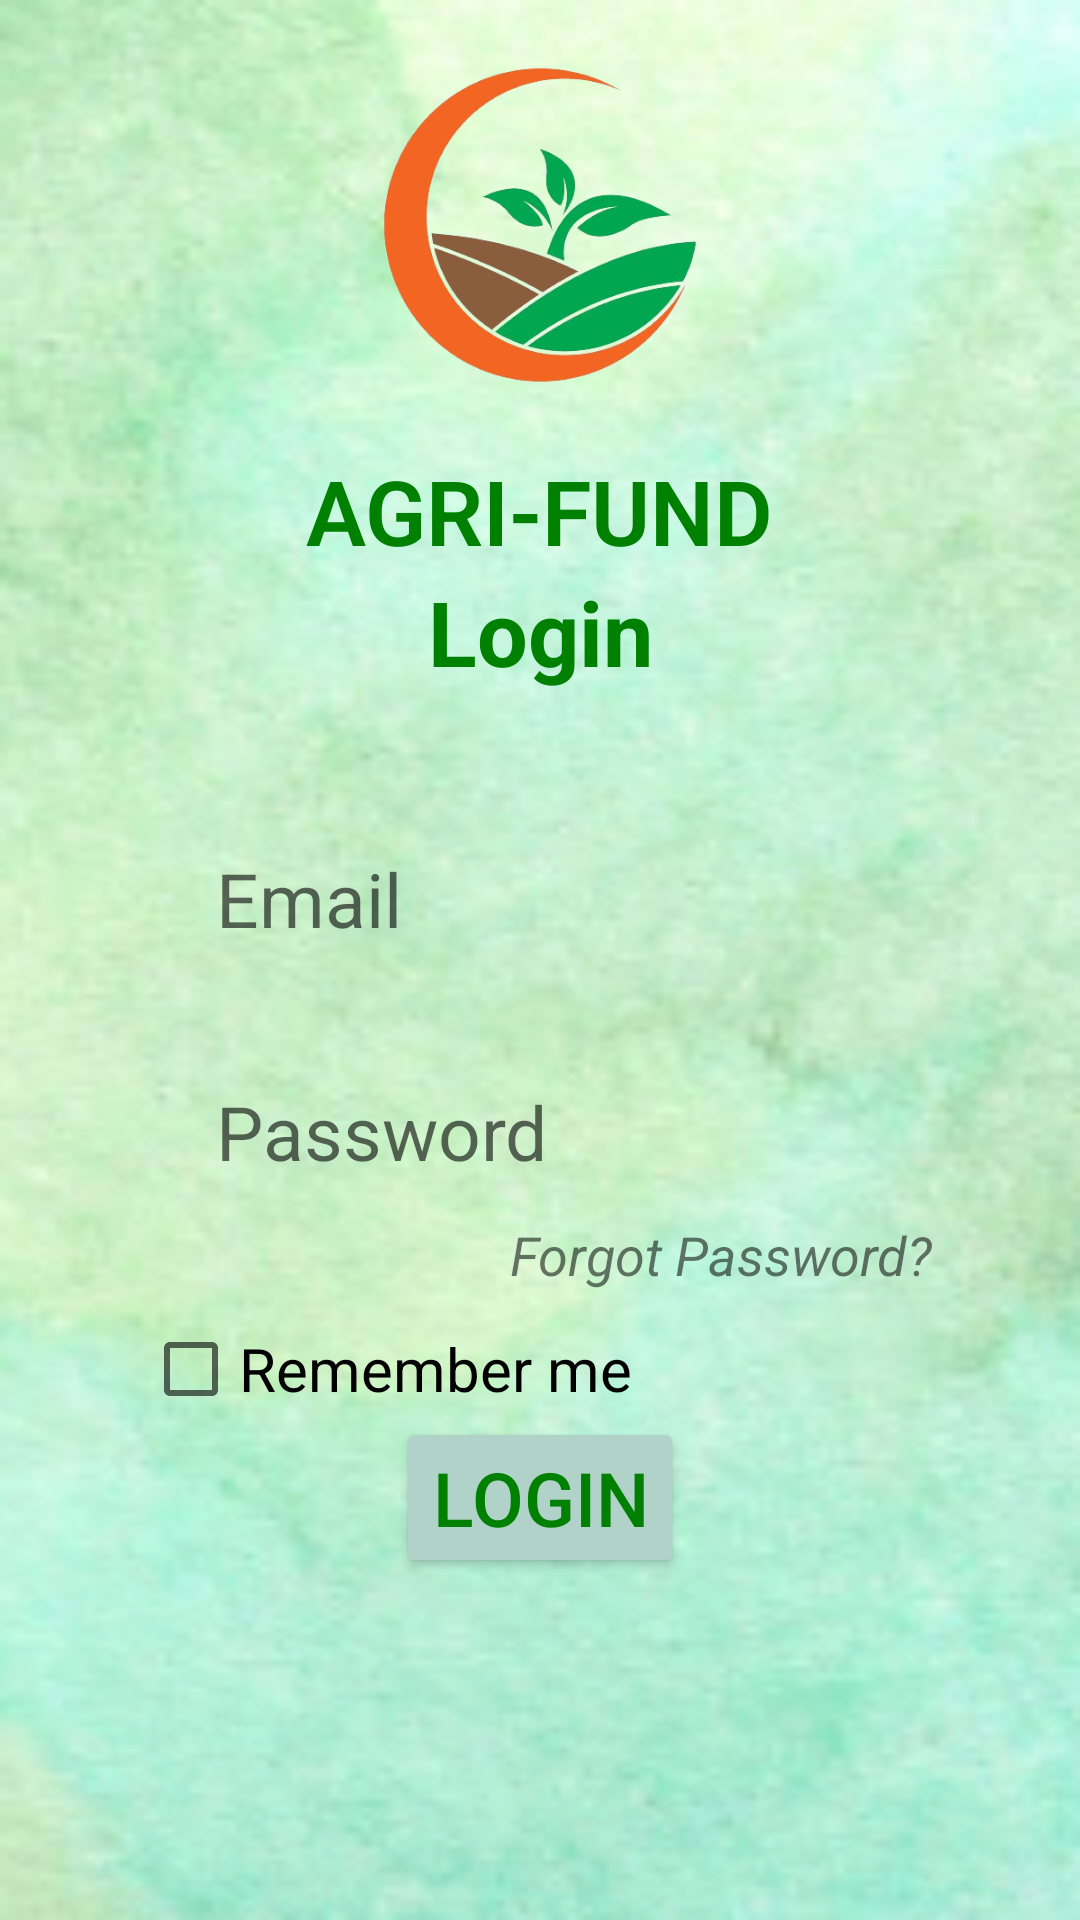

Layout XML and referenced resources for this Android screen:
<!-- AndroidManifest.xml: application theme Theme.AppCompat.Light -->
<!-- res/layout/activity_login.xml -->
<?xml version="1.0" encoding="utf-8"?>
<LinearLayout xmlns:android="http://schemas.android.com/apk/res/android"
    xmlns:app="http://schemas.android.com/apk/res-auto"
    xmlns:tools="http://schemas.android.com/tools"
    android:layout_width="match_parent"
    android:layout_height="match_parent"
    android:orientation="vertical"
    android:background="@drawable/bg">

    <androidx.constraintlayout.widget.ConstraintLayout
        android:layout_width="match_parent"
        android:layout_height="match_parent">

        <ImageView
            android:id="@+id/logo3"
            android:layout_width="wrap_content"
            android:layout_height="@dimen/logo_height"
            app:srcCompat="@drawable/logo"
            android:layout_gravity="center"
            app:layout_constraintTop_toTopOf="parent"
            app:layout_constraintLeft_toLeftOf="parent"
            app:layout_constraintRight_toRightOf="parent" />

        <TextView
            android:id="@+id/appName3"
            style="@style/AppNameTextStyle"
            android:layout_width="wrap_content"
            android:layout_height="wrap_content"
            android:text="AGRI-FUND"
            app:layout_constraintTop_toBottomOf="@id/logo3"
            app:layout_constraintLeft_toLeftOf="parent"
            app:layout_constraintRight_toRightOf="parent" />

        <TextView
            android:id="@+id/loginText"
            style="@style/LoginTextStyle"
            android:layout_width="wrap_content"
            android:layout_height="wrap_content"
            android:text="Login"
            app:layout_constraintTop_toBottomOf="@id/appName3"
            app:layout_constraintLeft_toLeftOf="parent"
            app:layout_constraintRight_toRightOf="parent" />

        <EditText
            android:id="@+id/emailLogin"
            style="@style/EditTextStyle"
            android:layout_width="0dp"
            android:layout_height="wrap_content"
            android:hint="Email"
            android:layout_marginTop="40dp"
            app:layout_constraintLeft_toLeftOf="parent"
            app:layout_constraintRight_toRightOf="parent"
            app:layout_constraintTop_toBottomOf="@id/loginText"
            android:layout_marginLeft="60dp"
            android:layout_marginRight="60dp"
            android:background="@drawable/textborder"/>

        <EditText
            android:id="@+id/passwordLogin"
            style="@style/EditTextStyle"
            android:layout_width="0dp"
            android:layout_height="wrap_content"
            android:hint="Password"
            android:layout_marginTop="20dp"
            app:layout_constraintLeft_toLeftOf="parent"
            app:layout_constraintRight_toRightOf="parent"
            app:layout_constraintTop_toBottomOf="@id/emailLogin"
            android:layout_marginLeft="60dp"
            android:layout_marginRight="60dp"
            android:inputType="textPassword" />

        <TextView
            android:id="@+id/forgotpassword"
            style="@style/ForgotPasswordTextStyle"
            android:layout_width="wrap_content"
            android:layout_height="wrap_content"
            android:text="Forgot Password?"
            app:layout_constraintHorizontal_bias="0.777"
            app:layout_constraintLeft_toLeftOf="parent"
            app:layout_constraintRight_toRightOf="parent"
            app:layout_constraintTop_toBottomOf="@id/passwordLogin" />

        <CheckBox
            android:id="@+id/checkbox"
            style="@style/CheckBoxStyle"
            android:layout_width="wrap_content"
            android:layout_height="wrap_content"
            android:layout_margin="10dp"
            android:text="Remember me"
            app:layout_constraintHorizontal_bias="0.213"
            app:layout_constraintLeft_toLeftOf="parent"
            app:layout_constraintRight_toRightOf="parent"
            app:layout_constraintTop_toBottomOf="@id/forgotpassword" />

        <Button
            android:id="@+id/logButton"
            style="@style/ButtonStyle"
            android:layout_width="wrap_content"
            android:layout_height="wrap_content"
            android:text="Login"
            app:layout_constraintTop_toBottomOf="@id/checkbox"
            app:layout_constraintLeft_toLeftOf="parent"
            app:layout_constraintRight_toRightOf="parent" />

    </androidx.constraintlayout.widget.ConstraintLayout>

</LinearLayout>
<!-- resources referenced by this layout -->
<resources>
  <dimen name="logo_height">150dp</dimen>
  <!-- drawable bg: png bitmap (drawable, 92110 bytes) -->
  <!-- drawable logo: png bitmap (drawable, 92741 bytes) -->
  <style name="AppNameTextStyle">
          <item name="android:textSize">30sp</item>
          <item name="android:textStyle">bold</item>
          <item name="android:textColor">#008000</item>
          <item name="android:fontFamily">sans-serif-light</item>
      </style>
  <style name="ButtonStyle">
          <item name="android:textSize">25sp</item>
          <item name="android:backgroundTint">#B1D2C8</item>
          <item name="android:textColor">#008000</item>
      </style>
  <style name="CheckBoxStyle">
          <item name="android:textSize">20sp</item>
      </style>
  <style name="EditTextStyle">
          <item name="android:background">@drawable/textborder</item>
          <item name="android:padding">12dp</item>
          <item name="android:textSize">25sp</item>
      </style>
  <style name="ForgotPasswordTextStyle">
          <item name="android:textSize">18sp</item>
          <item name="android:textStyle">italic</item>
          <item name="android:linksClickable">true</item>
      </style>
  <style name="LoginTextStyle">
          <item name="android:textSize">30sp</item>
          <item name="android:textStyle">bold</item>
          <item name="android:textColor">#008000</item>
      </style>
</resources>
